Image classification data set "data_map" (AirOllie/OGMD on GitHub). Class labels (2): abnormal, normal.

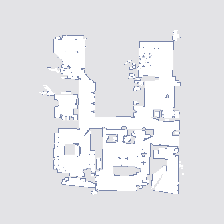
Label: normal

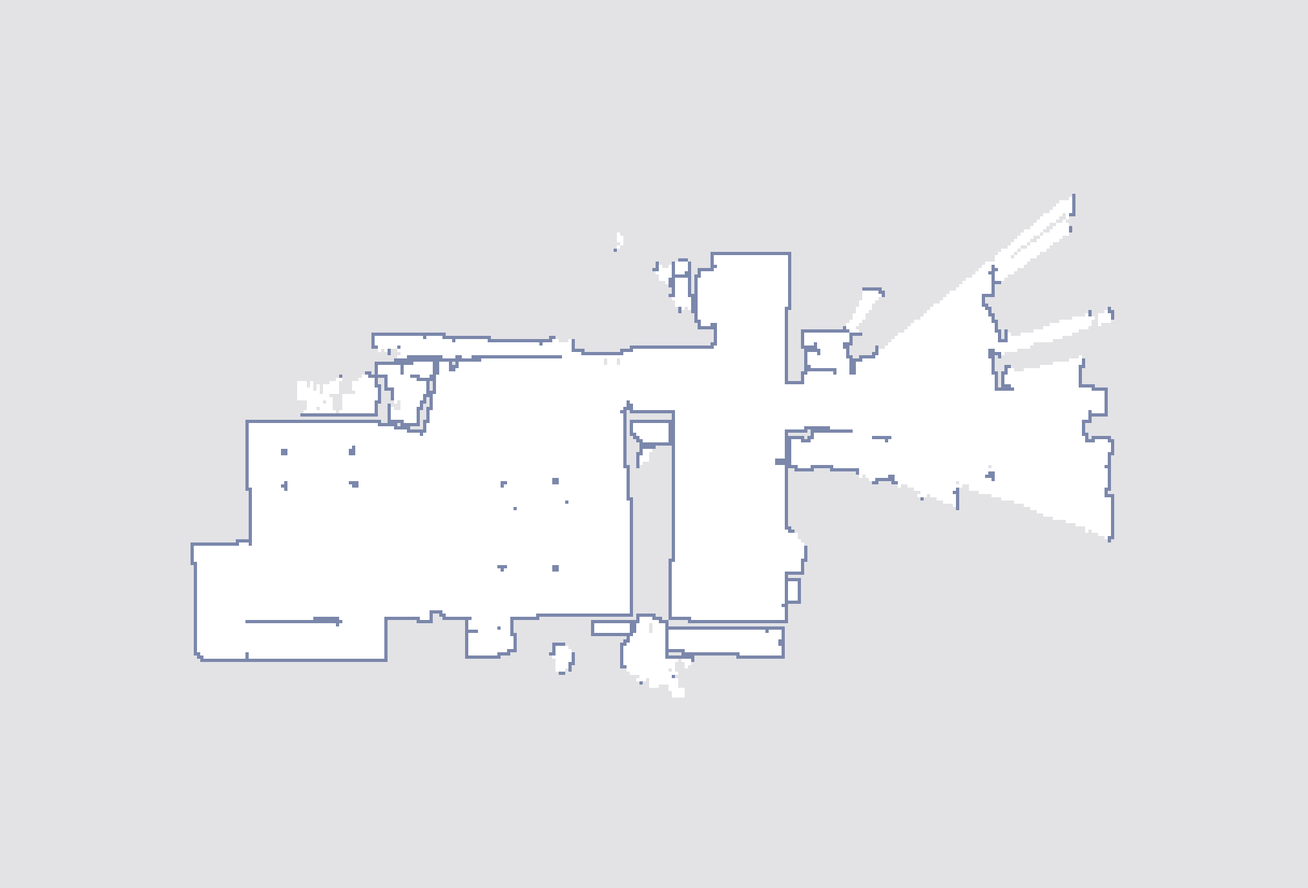
Label: normal

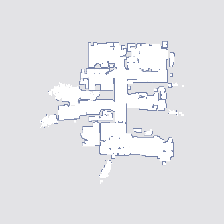
Label: normal

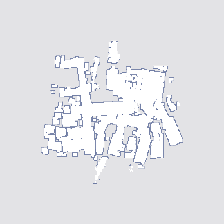
Label: abnormal

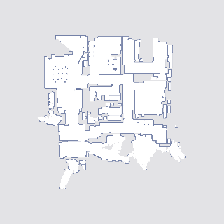
Label: abnormal

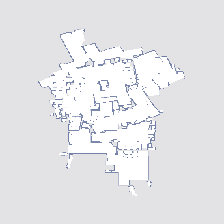
Label: abnormal
